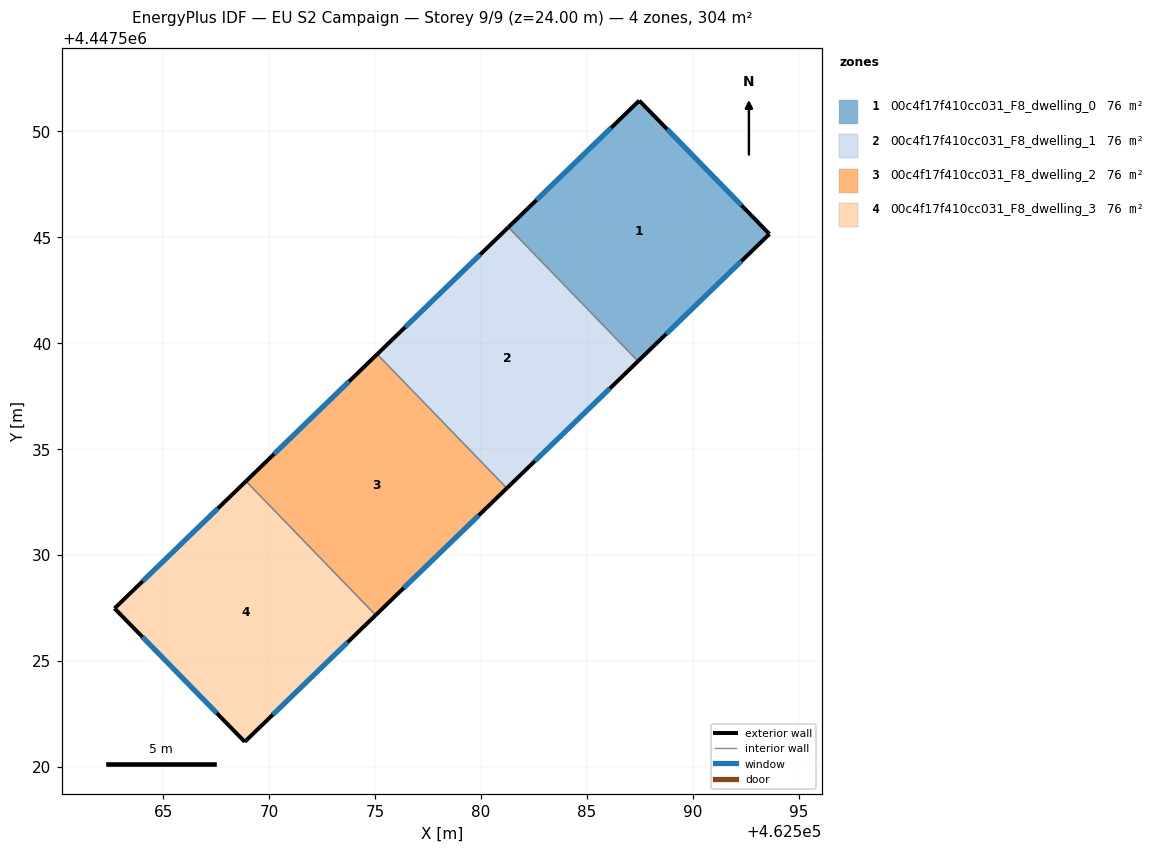
=== STOREY PLAN SPEC (per zone: floor XY polygon, exterior-wall plan segments, windows/doors) ===
zone 1: 00c4f17f410cc031_F8_dwelling_0  (75.9 m²)
  floor: (462587.48, 4447551.46) (462593.63, 4447545.16) (462587.42, 4447539.15) (462581.29, 4447545.47)
  exterior wall: (462587.48, 4447551.46) – (462581.29, 4447545.47)  [8.6 m]
    window: (462586.15, 4447550.18) – (462582.62, 4447546.75)  [8.4 m²]
  exterior wall: (462593.63, 4447545.16) – (462587.48, 4447551.46)  [8.8 m]
    window: (462592.31, 4447546.50) – (462588.79, 4447550.11)  [8.6 m²]
  exterior wall: (462587.42, 4447539.15) – (462593.63, 4447545.16)  [8.6 m]
    window: (462588.75, 4447540.43) – (462592.30, 4447543.87)  [8.5 m²]
  interior walls: 1
zone 2: 00c4f17f410cc031_F8_dwelling_1  (75.9 m²)
  floor: (462581.29, 4447545.47) (462587.42, 4447539.15) (462581.22, 4447533.15) (462575.10, 4447539.48)
  exterior wall: (462581.29, 4447545.47) – (462575.10, 4447539.48)  [8.6 m]
    window: (462579.97, 4447544.19) – (462576.43, 4447540.76)  [8.5 m²]
  exterior wall: (462581.22, 4447533.15) – (462587.42, 4447539.15)  [8.6 m]
    window: (462582.55, 4447534.43) – (462586.09, 4447537.86)  [8.5 m²]
  interior walls: 2
zone 3: 00c4f17f410cc031_F8_dwelling_2  (75.9 m²)
  floor: (462575.10, 4447539.48) (462581.22, 4447533.15) (462575.03, 4447527.15) (462568.90, 4447533.48)
  exterior wall: (462575.10, 4447539.48) – (462568.90, 4447533.48)  [8.6 m]
    window: (462573.77, 4447538.19) – (462570.23, 4447534.76)  [8.5 m²]
  exterior wall: (462575.03, 4447527.15) – (462581.22, 4447533.15)  [8.6 m]
    window: (462576.35, 4447528.44) – (462579.89, 4447531.86)  [8.5 m²]
  interior walls: 2
zone 4: 00c4f17f410cc031_F8_dwelling_3  (75.9 m²)
  floor: (462568.90, 4447533.48) (462575.03, 4447527.15) (462568.84, 4447521.17) (462562.69, 4447527.47)
  exterior wall: (462562.69, 4447527.47) – (462568.84, 4447521.17)  [8.8 m]
    window: (462564.01, 4447526.12) – (462567.53, 4447522.52)  [8.6 m²]
  exterior wall: (462568.90, 4447533.48) – (462562.69, 4447527.47)  [8.6 m]
    window: (462567.57, 4447532.19) – (462564.02, 4447528.76)  [8.5 m²]
  exterior wall: (462568.84, 4447521.17) – (462575.03, 4447527.15)  [8.6 m]
    window: (462570.17, 4447522.45) – (462573.70, 4447525.87)  [8.4 m²]
  interior walls: 1

=== DERIVED (storey summary) ===
Building: EU S2 Campaign
Storey: 9 of 9  (floor level z = 24.00 m)
Storey gross floor area: 303.7 m²
Zones on this storey: 4
  - 00c4f17f410cc031_F8_dwelling_0: floor 75.9 m²; exterior wall 26.1 m (78.2 m²); 3 window(s) 25.5 m²; WWR 32.7%
  - 00c4f17f410cc031_F8_dwelling_1: floor 75.9 m²; exterior wall 17.2 m (51.7 m²); 2 window(s) 16.9 m²; WWR 32.7%
  - 00c4f17f410cc031_F8_dwelling_2: floor 75.9 m²; exterior wall 17.2 m (51.7 m²); 2 window(s) 16.9 m²; WWR 32.7%
  - 00c4f17f410cc031_F8_dwelling_3: floor 75.9 m²; exterior wall 26.1 m (78.2 m²); 3 window(s) 25.5 m²; WWR 32.7%
Zone adjacency (shared interzone walls):
  - 00c4f17f410cc031_F8_dwelling_0 ↔ 00c4f17f410cc031_F8_dwelling_1
  - 00c4f17f410cc031_F8_dwelling_1 ↔ 00c4f17f410cc031_F8_dwelling_2
  - 00c4f17f410cc031_F8_dwelling_2 ↔ 00c4f17f410cc031_F8_dwelling_3